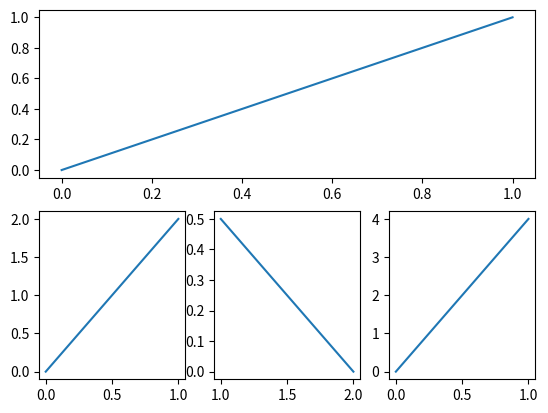

Python code for this plot:
import matplotlib.pyplot as plt

plt.figure()

#plt.subplot(2, 2, 1)    # 2 rows, 2 col. This is the 1st plot
plt.subplot(2, 1, 1)    # 2nd method 
plt.plot([0,1], [0,1])

#plt.subplot(2, 2, 2)    # 2 rows, 2 col. This is the 2nd plot
plt.subplot(2, 3, 4)    # 2nd row, but with 3 columns (actually at 4th position)
plt.plot([0,1], [0,2])

#plt.subplot(2, 2, 3)    # 2 rows, 2 col. This is the 3rd plot
plt.subplot(2, 3, 5) 
plt.plot([2,1], [0,0.5])    # (2,0) - (1,0.05)

#plt.subplot(224)    # 2 rows, 2 col. This is the 4th plot
plt.subplot(2, 3, 6) 
plt.plot([0,1], [0,4])

plt.show()